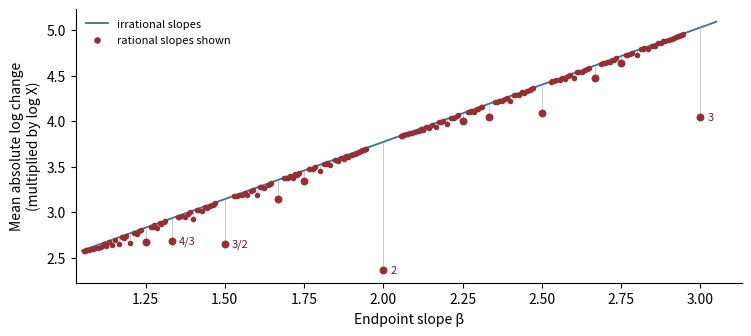

Reproduce this figure in Python.
"""Draw the theoretical coefficient. The tail correction error is O(K^-2)."""
from math import gcd, log1p
import matplotlib.pyplot as plt
import numpy as np

K = 12000
e = np.arange(1, K + 1, dtype=float)

def harmonic_log(a):
    return np.sum(np.log1p(1 / (a * e)) / e) + 1 / (a * K)

kappa = harmonic_log(1)
fig, ax = plt.subplots(figsize=(7.4, 3.25), layout="constrained")
slopes = np.array([1.05, 3.05])
ax.plot(slopes, (1 + slopes) * kappa, color="#447489", lw=1.35,
        label="irrational slopes")
for b in range(18, 0, -1):
    for a in range(b + 1, int(3.05*b) + 1):
        x = a/b
        if x < slopes[0] or gcd(a,b) != 1:
            continue
        top = (1+x)*kappa
        bottom = top - 2*harmonic_log(a)/b
        ax.vlines(x, bottom, top, lw=.7, color="#a6b7bc", alpha=.7)
        ax.scatter(x,bottom,s=9 if b>4 else 22,color="#962e36",zorder=4)
        if (a,b) in [(2,1),(3,1),(3,2),(4,3)]:
            label = str(a) if b==1 else f"{a}/{b}"
            ax.annotate(label, (x,bottom), xytext=(5,-2), textcoords="offset points",
                        fontsize=8, color="#6e1f27")
ax.scatter([],[],s=14,color="#962e36",label="rational slopes shown")
ax.set_xlabel("Endpoint slope β")
ax.set_ylabel("Mean absolute log change\n(multiplied by log X)")
ax.spines[["top","right"]].set_visible(False)
ax.legend(loc="upper left",frameon=False,fontsize=8)
ax.set_xlim(1.03,3.13)
fig.savefig("slope-variation.pdf")
fig.savefig("slope-variation.png",dpi=155)
